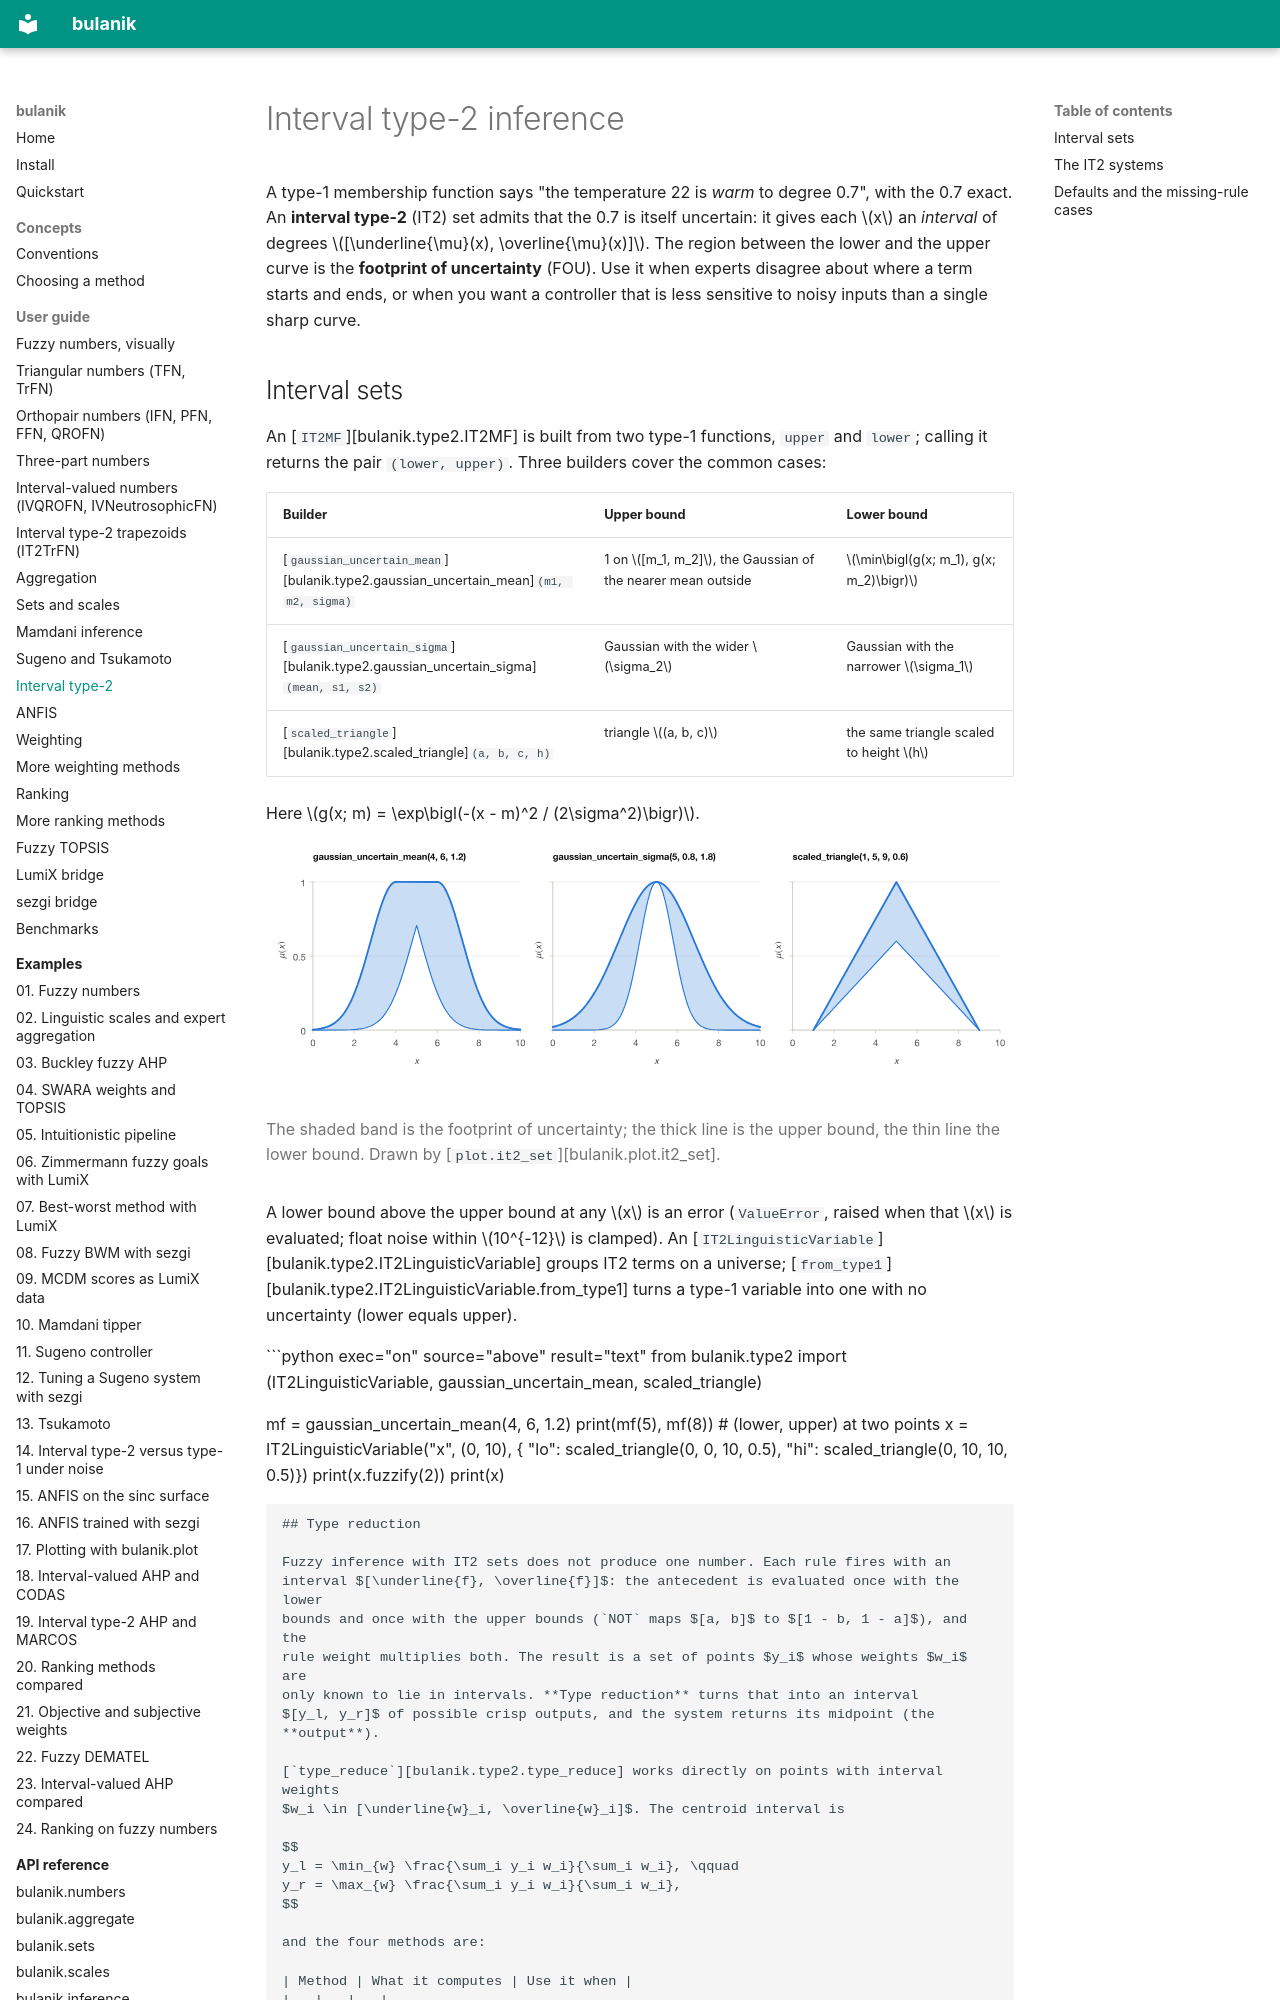

repository: tdelphi1981/bulanik · page: guide/type2/index.html · generator: mkdocs

# Interval type-2 inference

A type-1 membership function says "the temperature 22 is *warm* to degree 0.7", with
the 0.7 exact. An **interval type-2** (IT2) set admits that the 0.7 is itself uncertain:
it gives each $x$ an *interval* of degrees $[\underline{\mu}(x), \overline{\mu}(x)]$. The
region between the lower and the upper curve is the **footprint of uncertainty** (FOU).
Use it when experts disagree about where a term starts and ends, or when you want a
controller that is less sensitive to noisy inputs than a single sharp curve.

## Interval sets

An [`IT2MF`][bulanik.type2.IT2MF] is built from two type-1 functions, `upper` and
`lower`; calling it returns the pair `(lower, upper)`. Three builders cover the common
cases:

| Builder | Upper bound | Lower bound |
|---|---|---|
| [`gaussian_uncertain_mean`][bulanik.type2.gaussian_uncertain_mean]`(m1, m2, sigma)` | 1 on $[m_1, m_2]$, the Gaussian of the nearer mean outside | $\min\bigl(g(x; m_1), g(x; m_2)\bigr)$ |
| [`gaussian_uncertain_sigma`][bulanik.type2.gaussian_uncertain_sigma]`(mean, s1, s2)` | Gaussian with the wider $\sigma_2$ | Gaussian with the narrower $\sigma_1$ |
| [`scaled_triangle`][bulanik.type2.scaled_triangle]`(a, b, c, h)` | triangle $(a, b, c)$ | the same triangle scaled to height $h$ |

Here $g(x; m) = \exp\bigl(-(x - m)^2 / (2\sigma^2)\bigr)$.

<figure markdown="span">
  ![Footprints of uncertainty of an uncertain-mean Gaussian, an uncertain-sigma Gaussian and a scaled triangle: a shaded band between a thick upper and a thin lower curve](../assets/figures/it2-fou-light.svg#only-light)
  ![Footprints of uncertainty of an uncertain-mean Gaussian, an uncertain-sigma Gaussian and a scaled triangle: a shaded band between a thick upper and a thin lower curve](../assets/figures/it2-fou-dark.svg#only-dark)
  <figcaption markdown="span">The shaded band is the footprint of uncertainty; the thick
  line is the upper bound, the thin line the lower bound. Drawn by
  [`plot.it2_set`][bulanik.plot.it2_set].</figcaption>
</figure>

A lower bound above the upper bound at any $x$ is an error (`ValueError`, raised when that
$x$ is evaluated; float noise within $10^{-12}$ is clamped). An
[`IT2LinguisticVariable`][bulanik.type2.IT2LinguisticVariable] groups IT2 terms on a
universe; [`from_type1`][bulanik.type2.IT2LinguisticVariable.from_type1] turns a type-1
variable into one with no uncertainty (lower equals upper).

```python exec="on" source="above" result="text"
from bulanik.type2 import (IT2LinguisticVariable, gaussian_uncertain_mean, scaled_triangle)

mf = gaussian_uncertain_mean(4, 6, 1.2)
print(mf(5), mf(8))                      # (lower, upper) at two points
x = IT2LinguisticVariable("x", (0, 10), {
    "lo": scaled_triangle(0, 0, 10, 0.5), "hi": scaled_triangle(0, 10, 10, 0.5)})
print(x.fuzzify(2))
print(x)
```
